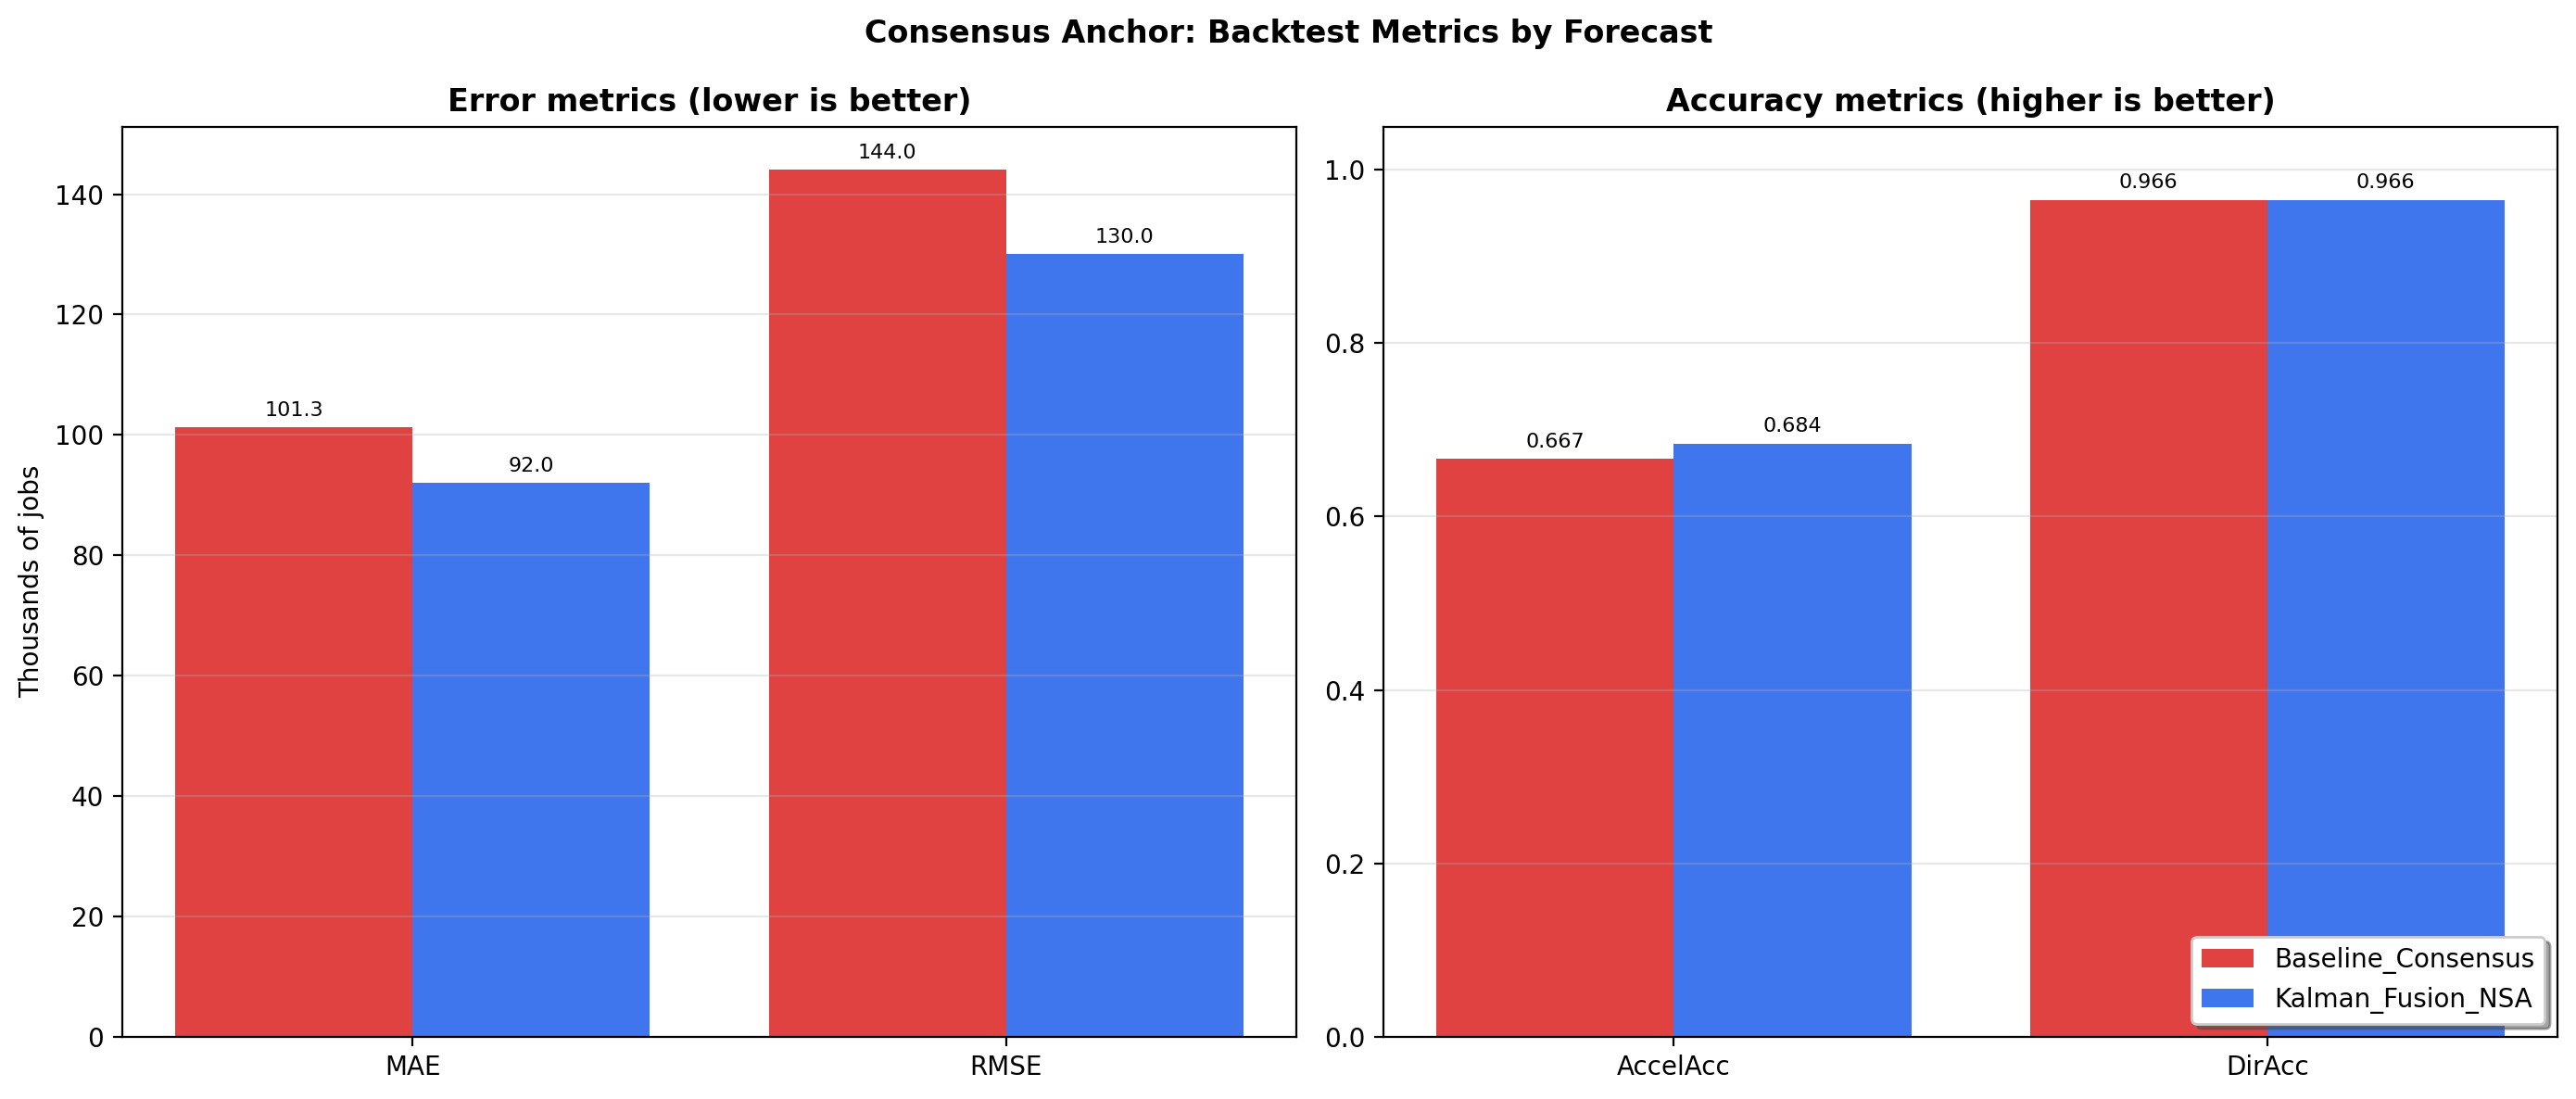

The table this chart was drawn from, first rows:
Forecast, N, RMSE, MAE, MSE, ME_Bias, MedAE, SMAPE_pct, Directional_Accuracy, Acceleration_Accuracy, STD_Ratio, Diff_STD_Ratio, Corr_Level, Corr_Diff, Diff_Sign_Accuracy, Tail_MAE, Extreme_Hit_Rate, NonCovid_RMSE, NonCovid_MAE, NonCovid_MSE, NonCovid_ME_Bias, NonCovid_MedAE, NonCovid_SMAPE_pct, NonCovid_Directional_Accuracy
Kalman_Fusion_NSA, 58, 130, 91.99, 16908, 23.53, 62.69, 47.45, 0.9655, 0.6842, 0.8494, 0.659, 0.7445, 0.2371, 0.6842, 131.3, 0.3333, 130, 91.99, 16908, 23.53, 62.69, 47.45, 0.9655
Baseline_Consensus, 58, 144, 101.3, 20744, 33.45, 68.5, 47.08, 0.9655, 0.6667, 0.8162, 0.4126, 0.6849, 0.03318, 0.6667, 161.2, 0.3333, 144, 101.3, 20744, 33.45, 68.5, 47.08, 0.9655
Baseline_Champion, 58, 230.5, 188.5, 53124, 60.11, 158, 94.6, 0.8103, 0.6491, 1.451, 2.104, 0.5938, 0.4713, 0.6491, 334.8, 0.5, 230.5, 188.5, 53124, 60.11, 158, 94.6, 0.8103
